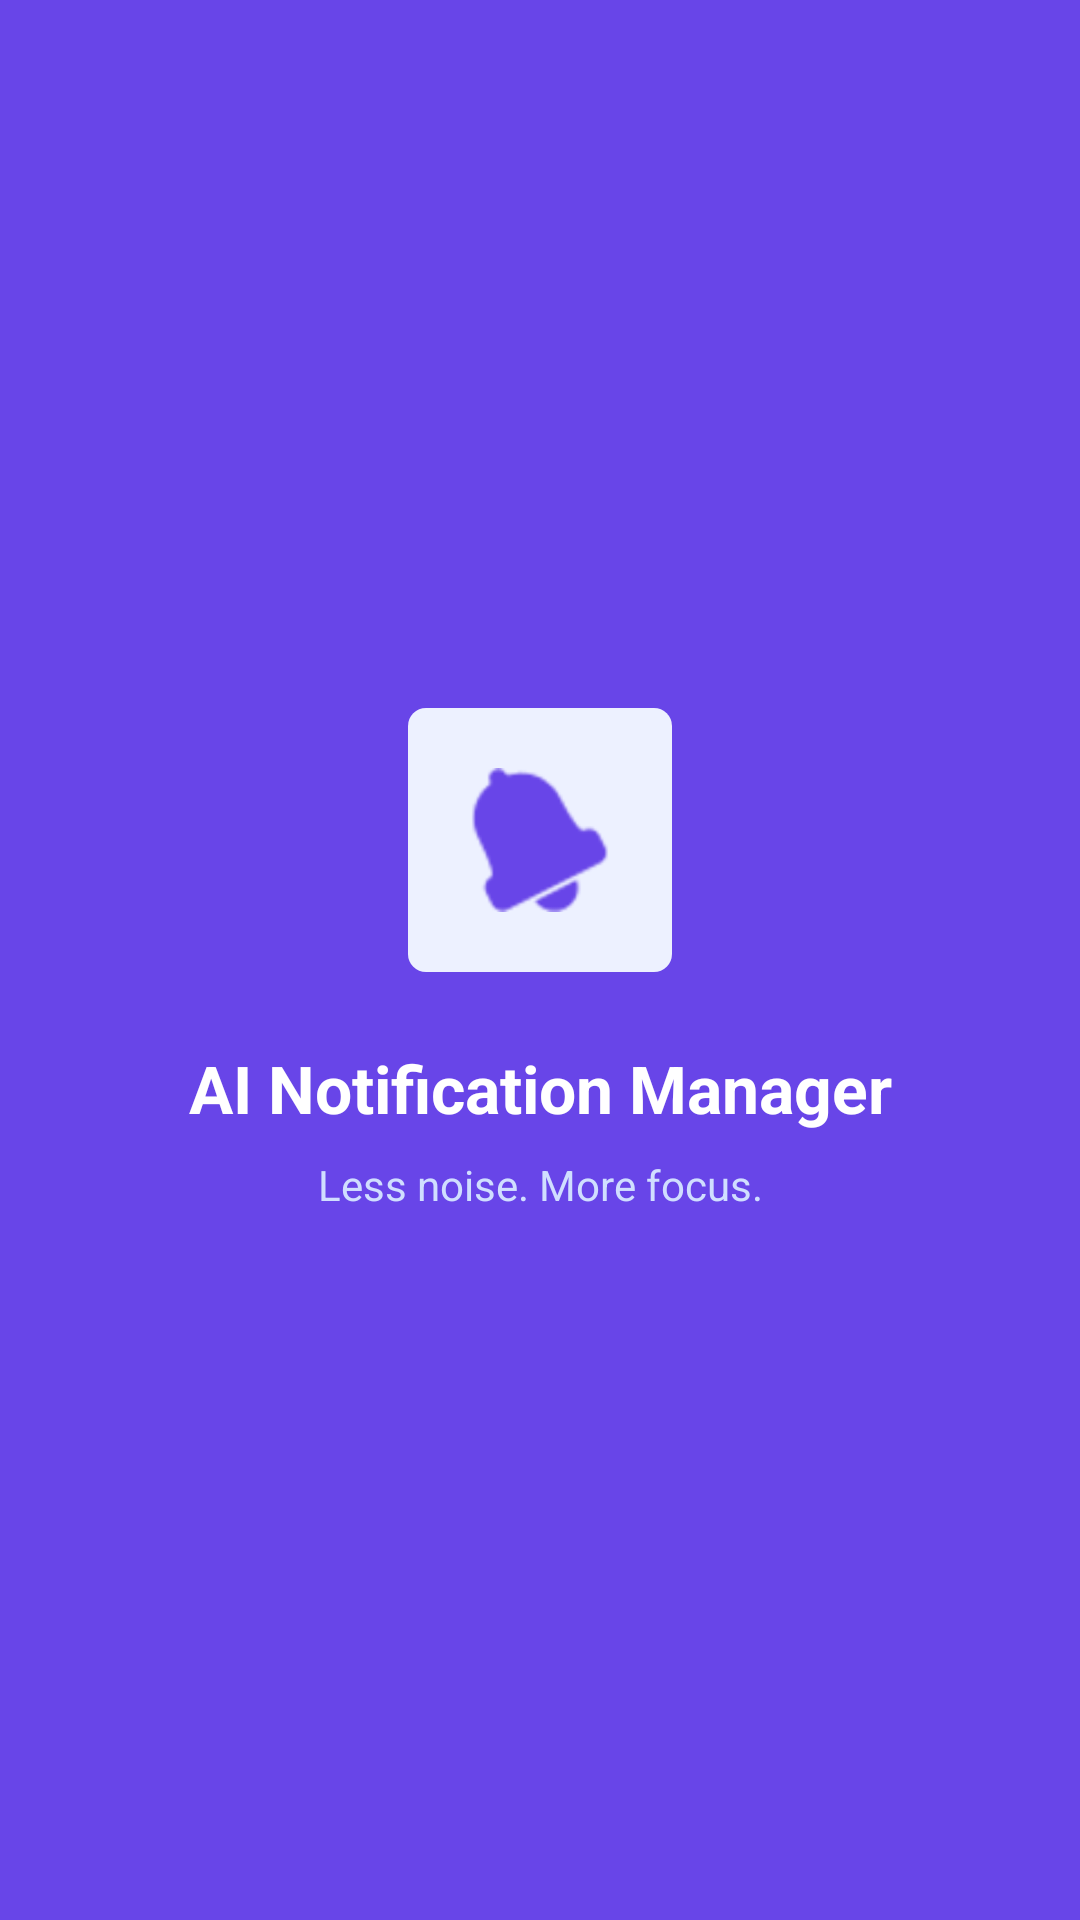

Produce the Android XML layout that renders to this screen, including the resource entries it uses.
<!-- AndroidManifest.xml: activity theme Theme.AINotificationManager -->
<!-- res/layout/activity_splash.xml -->
<?xml version="1.0" encoding="utf-8"?>
<androidx.constraintlayout.widget.ConstraintLayout xmlns:android="http://schemas.android.com/apk/res/android"
    xmlns:app="http://schemas.android.com/apk/res-auto"
    android:id="@+id/main"
    android:layout_width="match_parent"
    android:layout_height="match_parent"
    android:background="@color/colorPrimary"
    android:padding="24dp">

    <LinearLayout
        android:layout_width="wrap_content"
        android:layout_height="wrap_content"
        android:gravity="center"
        android:orientation="vertical"
        app:layout_constraintBottom_toBottomOf="parent"
        app:layout_constraintEnd_toEndOf="parent"
        app:layout_constraintStart_toStartOf="parent"
        app:layout_constraintTop_toTopOf="parent">

        <ImageView
            android:layout_width="88dp"
            android:layout_height="88dp"
            android:background="@drawable/bg_chip"
            android:padding="20dp"
            android:src="@android:drawable/ic_popup_reminder"
            app:tint="@color/colorPrimary" />

        <TextView
            android:layout_width="wrap_content"
            android:layout_height="wrap_content"
            android:layout_marginTop="24dp"
            android:text="AI Notification Manager"
            android:textColor="@color/white"
            android:textSize="22sp"
            android:textStyle="bold" />

        <TextView
            android:layout_width="wrap_content"
            android:layout_height="wrap_content"
            android:layout_marginTop="8dp"
            android:text="Less noise. More focus."
            android:textColor="#D0DEFF"
            android:textSize="14sp" />

    </LinearLayout>

</androidx.constraintlayout.widget.ConstraintLayout>
<!-- resources referenced by this layout -->
<resources>
  <color name="colorPrimary">#6845E8</color>
  <color name="white">#FFFFFFFF</color>
  <!-- drawable bg_chip (drawable) -->
  <?xml version="1.0" encoding="utf-8"?>
  <shape xmlns:android="http://schemas.android.com/apk/res/android"
      android:shape="rectangle">
      <solid android:color="@color/colorSecondaryBackground" />
      <corners android:radius="6dp" />
  </shape>
  <style name="Theme.AINotificationManager" parent="Base.Theme.AINotificationManager" />
  <color name="colorSecondaryBackground">#EDF1FF</color>
  <style name="Base.Theme.AINotificationManager" parent="Theme.Material3.DayNight.NoActionBar">
          <item name="colorPrimary">@color/colorPrimary</item>
          <item name="colorPrimaryDark">@color/colorPrimaryDark</item>
          <item name="colorSecondary">@color/colorVividBlue</item>
          <item name="android:windowBackground">@color/colorMainBackground</item>
          <item name="colorSurface">@color/colorSurface</item>
          <item name="android:textColorPrimary">@color/colorPrimaryText</item>
          <item name="android:textColorSecondary">@color/colorSecondaryText</item>
      </style>
  <color name="colorPrimaryDark">#5230D0</color>
  <color name="colorVividBlue">#6845E8</color>
  <color name="colorMainBackground">#F5F7FF</color>
  <color name="colorSurface">#FFFFFF</color>
  <color name="colorPrimaryText">#171A2C</color>
  <color name="colorSecondaryText">#626B86</color>
</resources>
